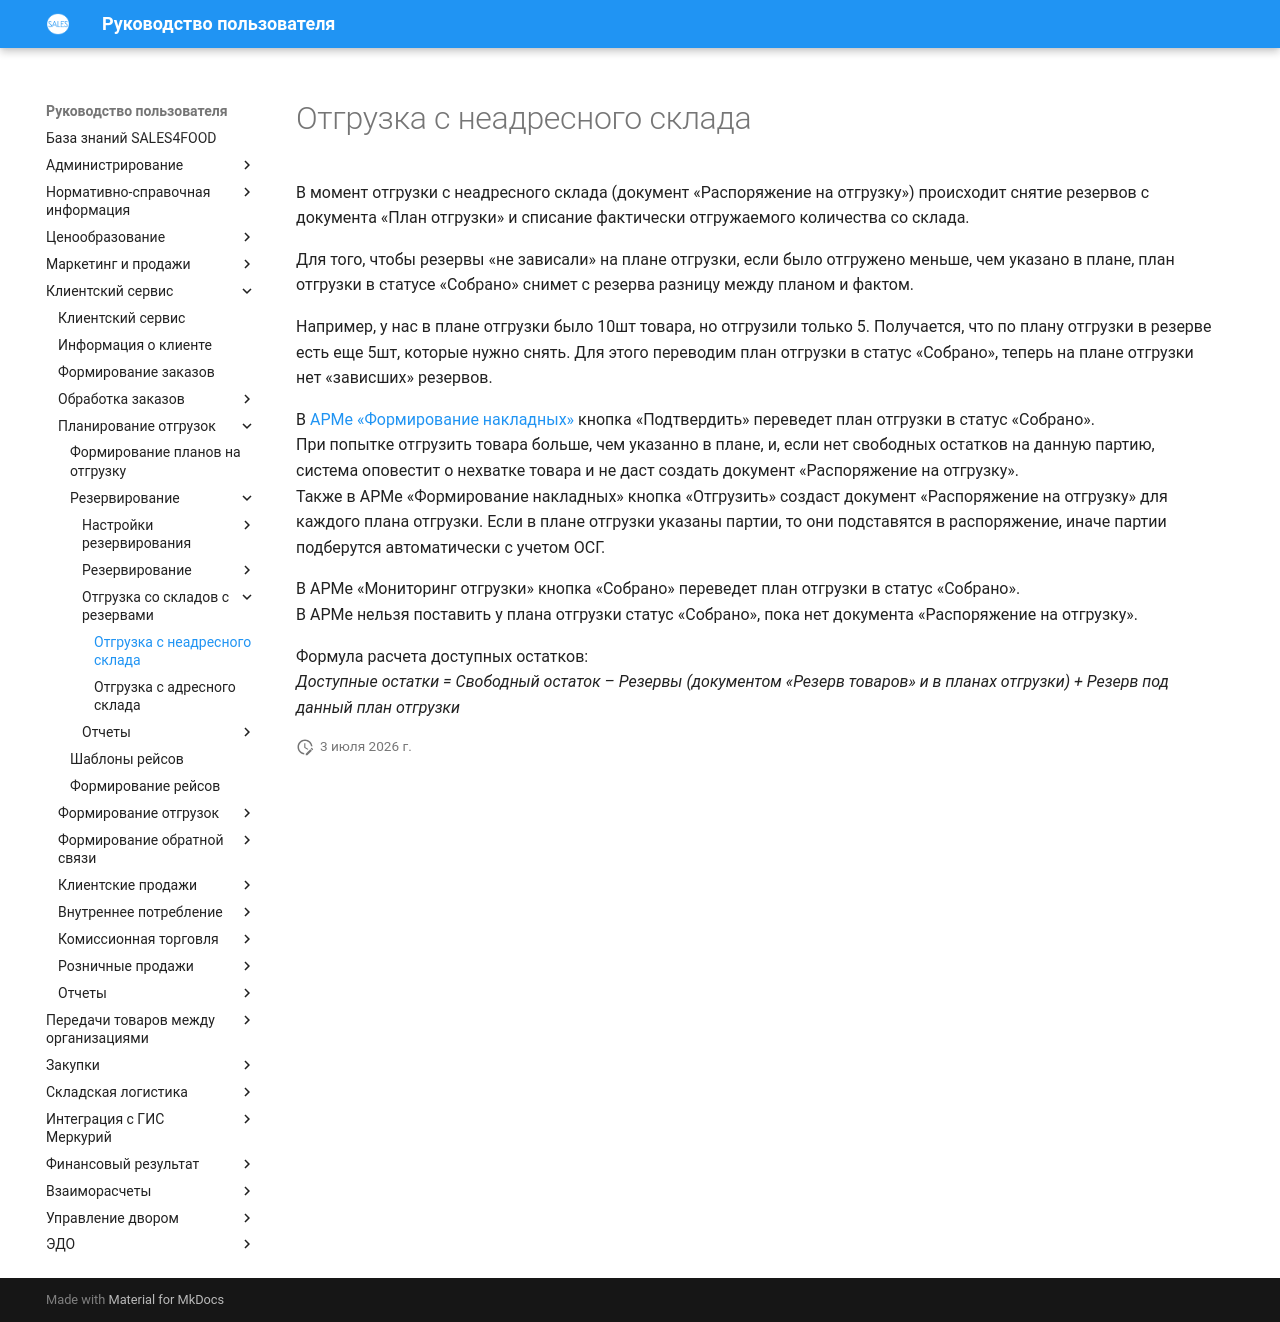

repository: Konstanta-it/sales4food · page: CustomerService/PlanningOfShipments/Reservation/ReservationShipment/ResSimpleWarehouse/index.html · generator: mkdocs

# Отгрузка с неадресного склада

В момент отгрузки с неадресного склада (документ «Распоряжение на отгрузку») происходит снятие резервов с документа «План отгрузки» и списание фактически отгружаемого количества со склада.  

Для того, чтобы резервы «не зависали» на плане отгрузки, если было отгружено меньше, чем указано в плане, план отгрузки в статусе «Собрано» снимет с резерва разницу между планом и фактом.  

Например, у нас в плане отгрузки было 10шт товара, но отгрузили только 5. Получается, что по плану отгрузки в резерве есть еще 5шт, которые нужно снять. Для этого переводим план отгрузки в статус «Собрано», теперь на плане отгрузки нет «зависших» резервов.

В [АРМе «Формирование накладных»](../../../FormationOfShipments/ProductsShipment.md) кнопка «Подтвердить» переведет план отгрузки в статус «Собрано».  
При попытке отгрузить товара больше, чем указанно в плане, и, если нет свободных остатков на данную партию, система оповестит о нехватке товара и не даст создать документ «Распоряжение на отгрузку».  
Также в АРМе «Формирование накладных» кнопка «Отгрузить» создаст документ «Распоряжение на отгрузку» для каждого плана отгрузки. Если в плане отгрузки указаны партии, то они подставятся в распоряжение, иначе партии подберутся автоматически с учетом ОСГ.  

В АРМе «Мониторинг отгрузки» кнопка «Собрано» переведет план отгрузки в статус «Собрано».   
В АРМе нельзя поставить у плана отгрузки статус «Собрано», пока нет документа «Распоряжение на отгрузку».  

Формула расчета доступных остатков:  
    *Доступные остатки = Свободный остаток – Резервы (документом «Резерв товаров» и в планах отгрузки) + Резерв под данный план отгрузки*
